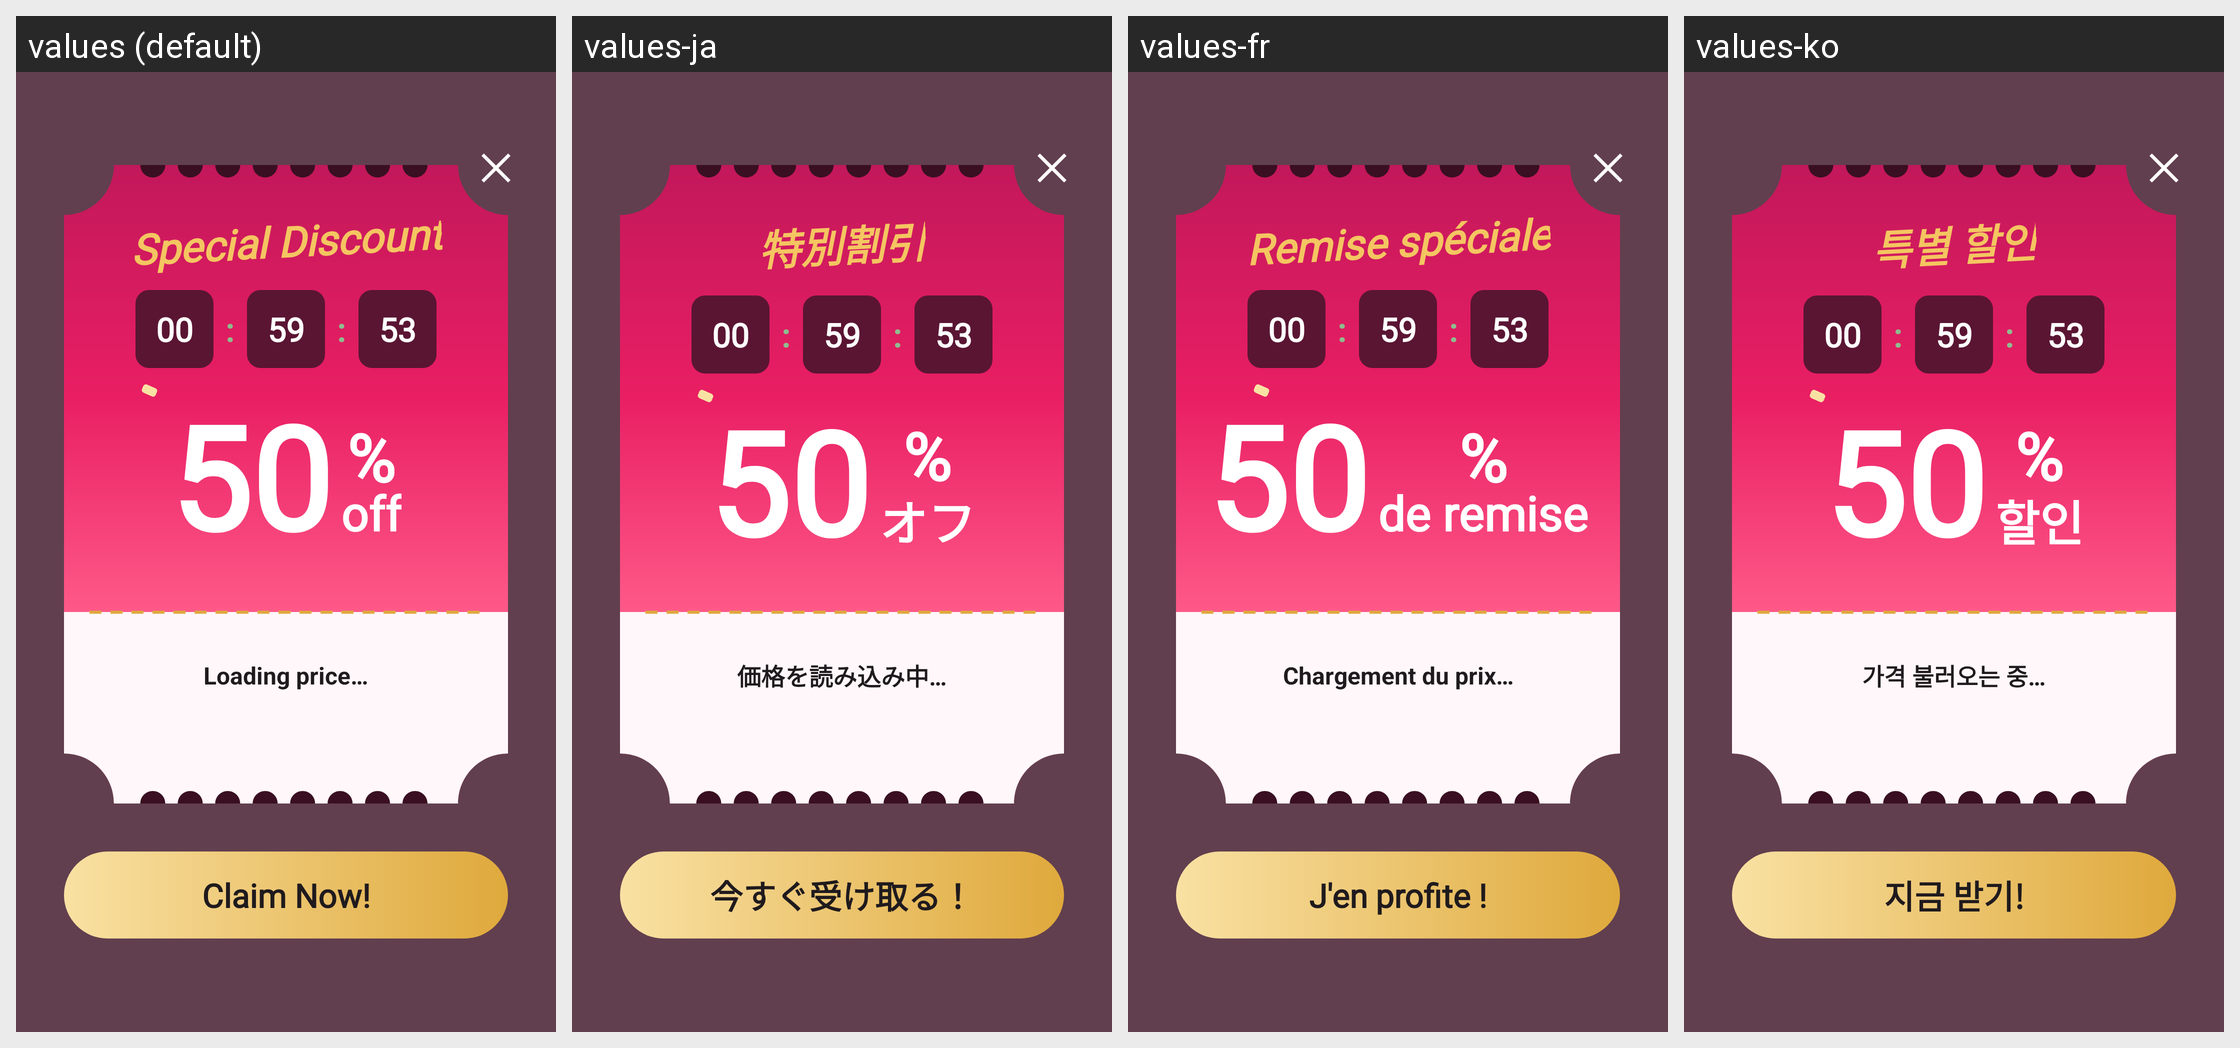

The Android screen above is rendered under several locales of the same app. Produce the string resources it draws, with the default and per-locale values.
Android screen res/layout/layout_dialog_discount.xml rendered under 4 locales, left to right: values (default), values-ja, values-fr, values-ko. Device: Nexus 5 (rendered at 1080×1920; each locale shown at half size, 540×960, under a caption strip naming it); theme AppTheme.
Other locales in the repository, not shown: values-ar, values-ca, values-cs, values-da, values-de, values-es, values-fa, values-fi, values-hi, values-hr, values-in, values-it, values-lv, values-nl, values-no, values-pl, values-pt, values-ru, values-sv, values-th, values-tr, values-vi, values-zh-rCN, values-zh-rTW.
Strings drawn on this screen, with the default value and each locale's value (text and hints the layout hard-codes, and strings that could not be matched under every locale, appear in the picture but are not listed):

discount_title
  values: Special Discount
  values-ja: 特別割引
  values-fr: Remise spéciale
  values-ko: 특별 할인

discount_off
  values: off
  values-ja: オフ
  values-fr: de remise
  values-ko: 할인

discount_price_loading
  values: Loading price…
  values-ja: 価格を読み込み中…
  values-fr: Chargement du prix…
  values-ko: 가격 불러오는 중…

discount_claim
  values: Claim Now!
  values-ja: 今すぐ受け取る！
  values-fr: J'en profite !
  values-ko: 지금 받기!
